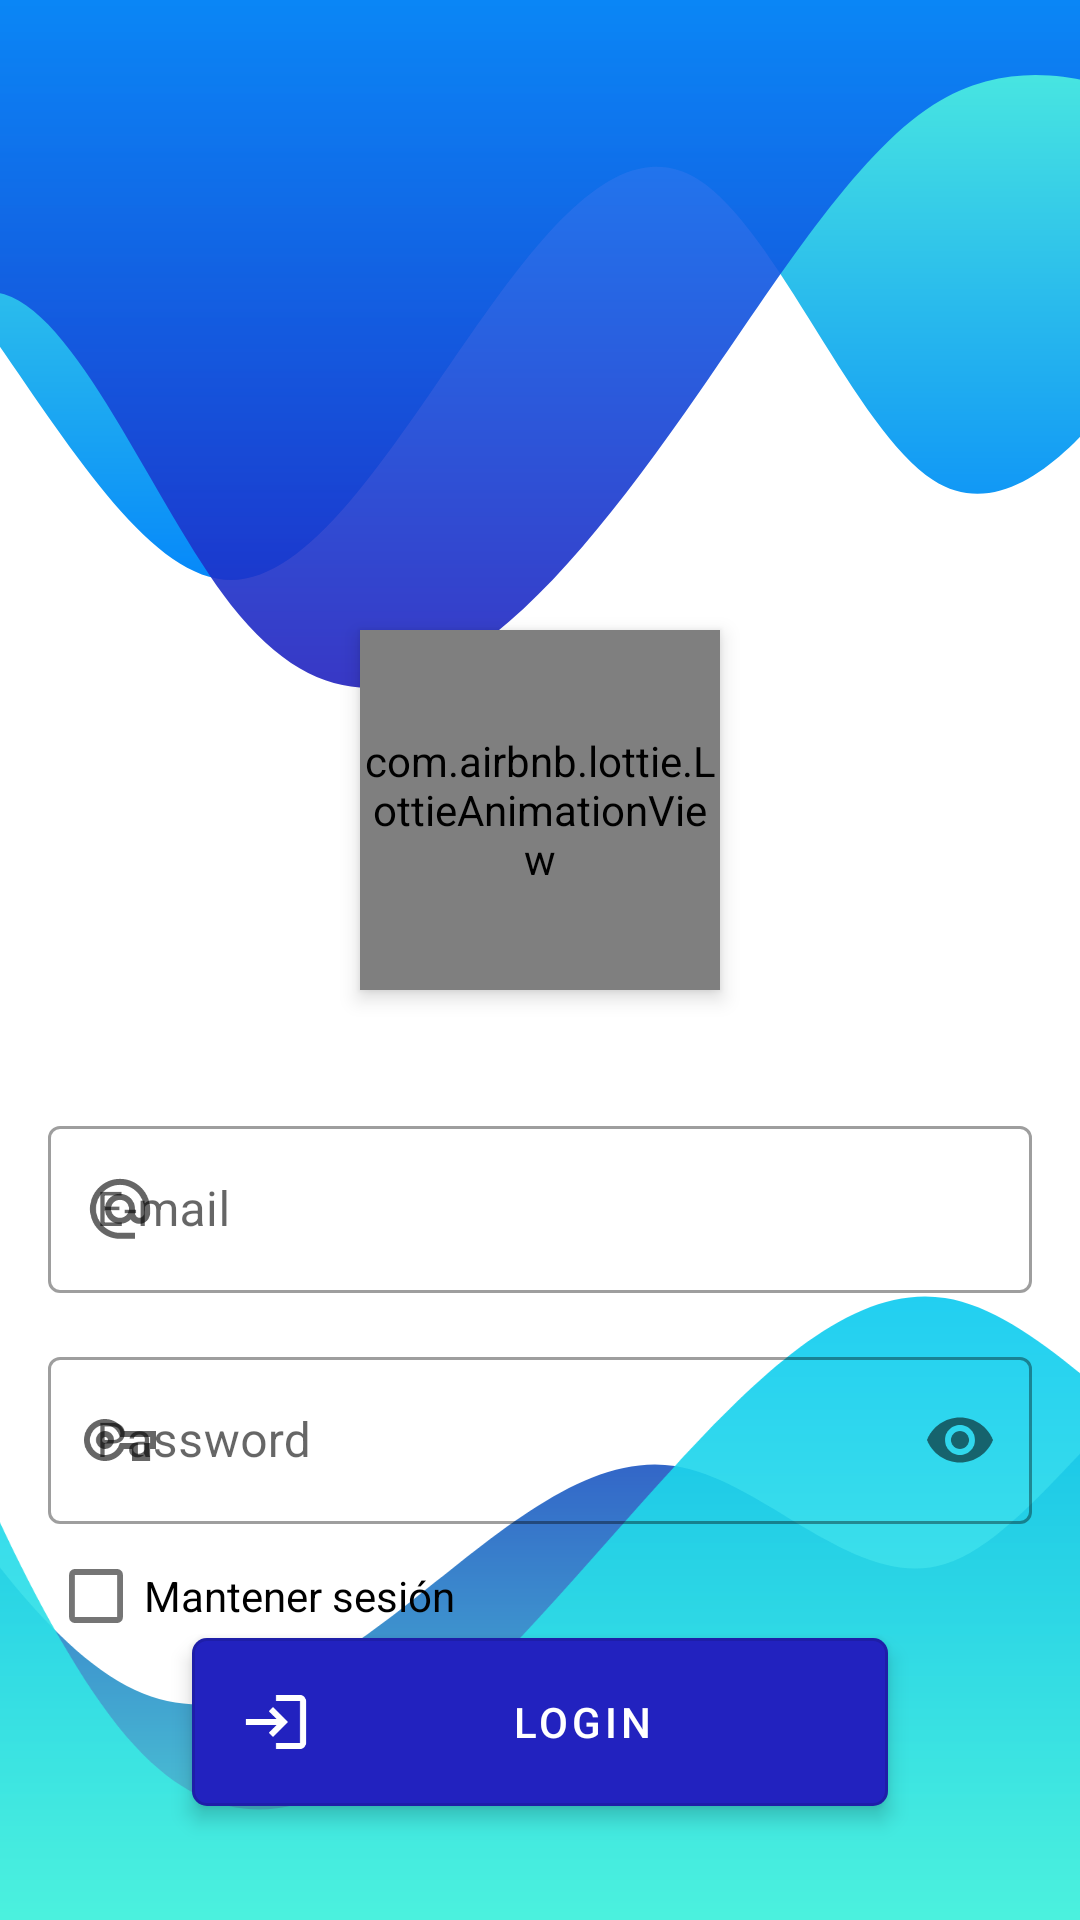

The Android layout XML behind this screen, and the referenced resources:
<!-- AndroidManifest.xml: activity theme LoginTheme -->
<!-- res/layout/activity_login.xml -->
<?xml version="1.0" encoding="utf-8"?>
<androidx.constraintlayout.widget.ConstraintLayout xmlns:android="http://schemas.android.com/apk/res/android"
    xmlns:app="http://schemas.android.com/apk/res-auto"
    xmlns:tools="http://schemas.android.com/tools"
    android:layout_width="match_parent"
    android:layout_height="match_parent"
    tools:context=".ui.login.LoginActivity">

    <View
        android:id="@+id/view"
        android:layout_width="match_parent"
        android:layout_height="250dp"
        android:background="@drawable/wave_top"
        android:rotation="180"
        android:scaleX="1.3"
        android:translationY="-15dp"
        android:translationX="-25dp"
        app:layout_constraintEnd_toEndOf="parent"
        app:layout_constraintStart_toStartOf="parent"
        app:layout_constraintTop_toTopOf="parent" />

    <View
        android:id="@+id/view3"
        android:layout_width="match_parent"
        android:layout_height="280dp"
        android:background="@drawable/wave_bottom"
        android:scaleX="1.25"
        android:translationY="40dp"
        app:layout_constraintBottom_toBottomOf="parent"
        app:layout_constraintEnd_toEndOf="parent"
        app:layout_constraintStart_toStartOf="parent" />

    <com.airbnb.lottie.LottieAnimationView
        android:id="@+id/lottieAnimationView"
        android:layout_width="120dp"
        android:layout_height="120dp"
        android:translationY="-40dp"
        android:elevation="4dp"
        app:layout_constraintEnd_toEndOf="parent"
        app:layout_constraintStart_toStartOf="parent"
        app:layout_constraintTop_toBottomOf="@+id/view"
        app:lottie_autoPlay="true"
        app:lottie_rawRes="@raw/anim_login"
        app:lottie_speed="0.85" />


    <com.google.android.material.textfield.TextInputLayout
        android:id="@+id/input_email"
        style="@style/Widget.MaterialComponents.TextInputLayout.OutlinedBox"
        android:layout_width="match_parent"
        android:layout_height="wrap_content"
        android:layout_marginStart="16dp"
        android:layout_marginEnd="16dp"
        android:hint="@string/login_email"
        app:layout_constraintEnd_toEndOf="parent"
        app:layout_constraintStart_toStartOf="parent"
        app:layout_constraintTop_toBottomOf="@+id/lottieAnimationView"
        app:startIconDrawable="@drawable/ic_e_mail">

        <com.google.android.material.textfield.TextInputEditText
            android:layout_width="match_parent"
            android:layout_height="wrap_content"
            android:inputType="textEmailAddress"
            android:imeOptions="actionNext"
            android:imeActionId="1"
            android:maxLines="1"/>

    </com.google.android.material.textfield.TextInputLayout>

    <com.google.android.material.textfield.TextInputLayout
        android:id="@+id/input_password"
        style="@style/Widget.MaterialComponents.TextInputLayout.OutlinedBox"
        android:layout_width="match_parent"
        android:layout_height="wrap_content"
        android:layout_margin="16dp"
        android:hint="@string/login_password"
        app:passwordToggleEnabled="true"
        app:layout_constraintEnd_toEndOf="parent"
        app:layout_constraintStart_toStartOf="parent"
        app:layout_constraintTop_toBottomOf="@+id/input_email"
        app:startIconDrawable="@drawable/ic_password">

        <com.google.android.material.textfield.TextInputEditText
            android:layout_width="match_parent"
            android:layout_height="wrap_content"
            android:inputType="textPassword"
            android:maxLines="1"
            android:imeActionId="2"
            android:imeOptions="actionDone"/>

    </com.google.android.material.textfield.TextInputLayout>

    <CheckBox
        android:id="@+id/check_keep_login"
        android:layout_width="0dp"
        android:layout_height="wrap_content"
        android:checked="false"
        android:text="@string/login_keep"
        app:layout_constraintEnd_toEndOf="@+id/input_password"
        app:layout_constraintStart_toStartOf="@+id/input_password"
        app:layout_constraintTop_toBottomOf="@+id/input_password" />

    <Button
        android:id="@+id/button_login"
        style="@style/AppWidget.IconButton.Outlined"
        android:layout_width="match_parent"
        android:layout_height="wrap_content"
        android:text="@string/login_button"
        android:layout_marginStart="64dp"
        android:layout_marginEnd="64dp"
        android:padding="16dp"
        android:elevation="4dp"
        app:icon="@drawable/ic_login"
        app:layout_constraintBottom_toBottomOf="parent"
        app:layout_constraintEnd_toEndOf="parent"
        app:layout_constraintStart_toStartOf="parent"
        app:layout_constraintTop_toBottomOf="@+id/input_password" />


</androidx.constraintlayout.widget.ConstraintLayout>
<!-- resources referenced by this layout -->
<resources>
  <!-- drawable ic_e_mail (drawable) -->
  <vector android:autoMirrored="true" android:height="24dp"
      android:viewportHeight="24" android:viewportWidth="24"
      android:width="24dp" xmlns:android="http://schemas.android.com/apk/res/android">
      <path android:fillColor="#000000" android:pathData="M12,1.95c-5.52,0 -10,4.48 -10,10s4.48,10 10,10h5v-2h-5c-4.34,0 -8,-3.66 -8,-8s3.66,-8 8,-8 8,3.66 8,8v1.43c0,0.79 -0.71,1.57 -1.5,1.57s-1.5,-0.78 -1.5,-1.57v-1.43c0,-2.76 -2.24,-5 -5,-5s-5,2.24 -5,5 2.24,5 5,5c1.38,0 2.64,-0.56 3.54,-1.47 0.65,0.89 1.77,1.47 2.96,1.47 1.97,0 3.5,-1.6 3.5,-3.57v-1.43c0,-5.52 -4.48,-10 -10,-10zM12,14.95c-1.66,0 -3,-1.34 -3,-3s1.34,-3 3,-3 3,1.34 3,3 -1.34,3 -3,3z"/>
  </vector>
  <!-- drawable ic_login (drawable) -->
  <vector android:autoMirrored="true" android:height="24dp"
      android:viewportHeight="24" android:viewportWidth="24"
      android:width="24dp" xmlns:android="http://schemas.android.com/apk/res/android">
      <path android:fillColor="#000000" android:pathData="M11,7L9.6,8.4l2.6,2.6H2v2h10.2l-2.6,2.6L11,17l5,-5L11,7zM20,19h-8v2h8c1.1,0 2,-0.9 2,-2V5c0,-1.1 -0.9,-2 -2,-2h-8v2h8V19z"/>
  </vector>
  <!-- drawable ic_password (drawable) -->
  <vector android:autoMirrored="true" android:height="24dp"
      android:viewportHeight="24" android:viewportWidth="24"
      android:width="24dp" xmlns:android="http://schemas.android.com/apk/res/android">
      <path android:fillColor="#000000" android:pathData="M22,19h-6v-4h-2.68c-1.14,2.42 -3.6,4 -6.32,4 -3.86,0 -7,-3.14 -7,-7s3.14,-7 7,-7c2.72,0 5.17,1.58 6.32,4L24,9v6h-2v4zM18,17h2v-4h2v-2L11.94,11l-0.23,-0.67C11.01,8.34 9.11,7 7,7c-2.76,0 -5,2.24 -5,5s2.24,5 5,5c2.11,0 4.01,-1.34 4.71,-3.33l0.23,-0.67L18,13v4zM7,15c-1.65,0 -3,-1.35 -3,-3s1.35,-3 3,-3 3,1.35 3,3 -1.35,3 -3,3zM7,11c-0.55,0 -1,0.45 -1,1s0.45,1 1,1 1,-0.45 1,-1 -0.45,-1 -1,-1z"/>
  </vector>
  <!-- drawable wave_bottom: vector/xml drawable (drawable, 3794 chars, omitted) -->
  <!-- drawable wave_top: vector/xml drawable (drawable, 3885 chars, omitted) -->
  <string name="login_button">Login</string>
  <string name="login_email">E-mail</string>
  <string name="login_keep">Mantener sesión</string>
  <string name="login_password">Password</string>
  <style name="AppWidget.IconButton.Outlined" parent="Widget.MaterialComponents.Button.OutlinedButton">
          <item name="android:paddingTop">8dp</item>
          <item name="android:paddingBottom">8dp</item>
          <item name="android:textColor">@color/white</item>
          <item name="iconTint">@color/white</item>
          <item name="backgroundTint">@color/blue_dark</item>
          <item name="rippleColor">@color/grey_12</item>
          <item name="shapeAppearanceOverlay">@style/AppShapeAppearance</item>
      </style>
  <style name="LoginTheme" parent="Theme.MaterialComponents.Light.NoActionBar">
          <item name="colorPrimary">@color/blue_dark</item>
          <item name="colorPrimaryVariant">@color/blue</item>
          <item name="colorOnPrimary">@color/white</item>
  
          <item name="colorSecondary">@color/cyan</item>
          <item name="colorSecondaryVariant">@color/blue_light</item>
          <item name="colorOnSecondary">@color/black</item>
      </style>
  <color name="white">#FFFFFFFF</color>
  <color name="blue_dark">#2222BF</color>
  <color name="grey_12">#1E1C1B1F</color>
  <style name="AppShapeAppearance">
          <item name="cornerFamily">rounded</item>
          <item name="cornerSize">5dp</item>
      </style>
  <color name="blue">#0080FC</color>
  <color name="cyan">#57FBDB</color>
  <color name="blue_light">#00C3F2</color>
  <color name="black">#FF000000</color>
</resources>
